3-way image classification set "Gravitational-lensing-detection" from GitHub (warhead2002/Gravitational-lensing-detection); label vocabulary: combined, lensed, unlensed.

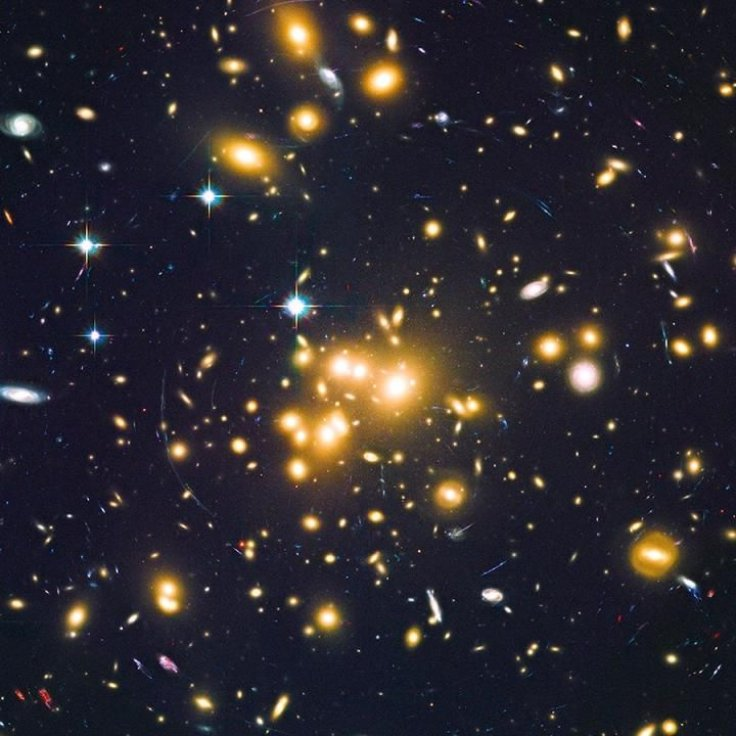
Label: combined

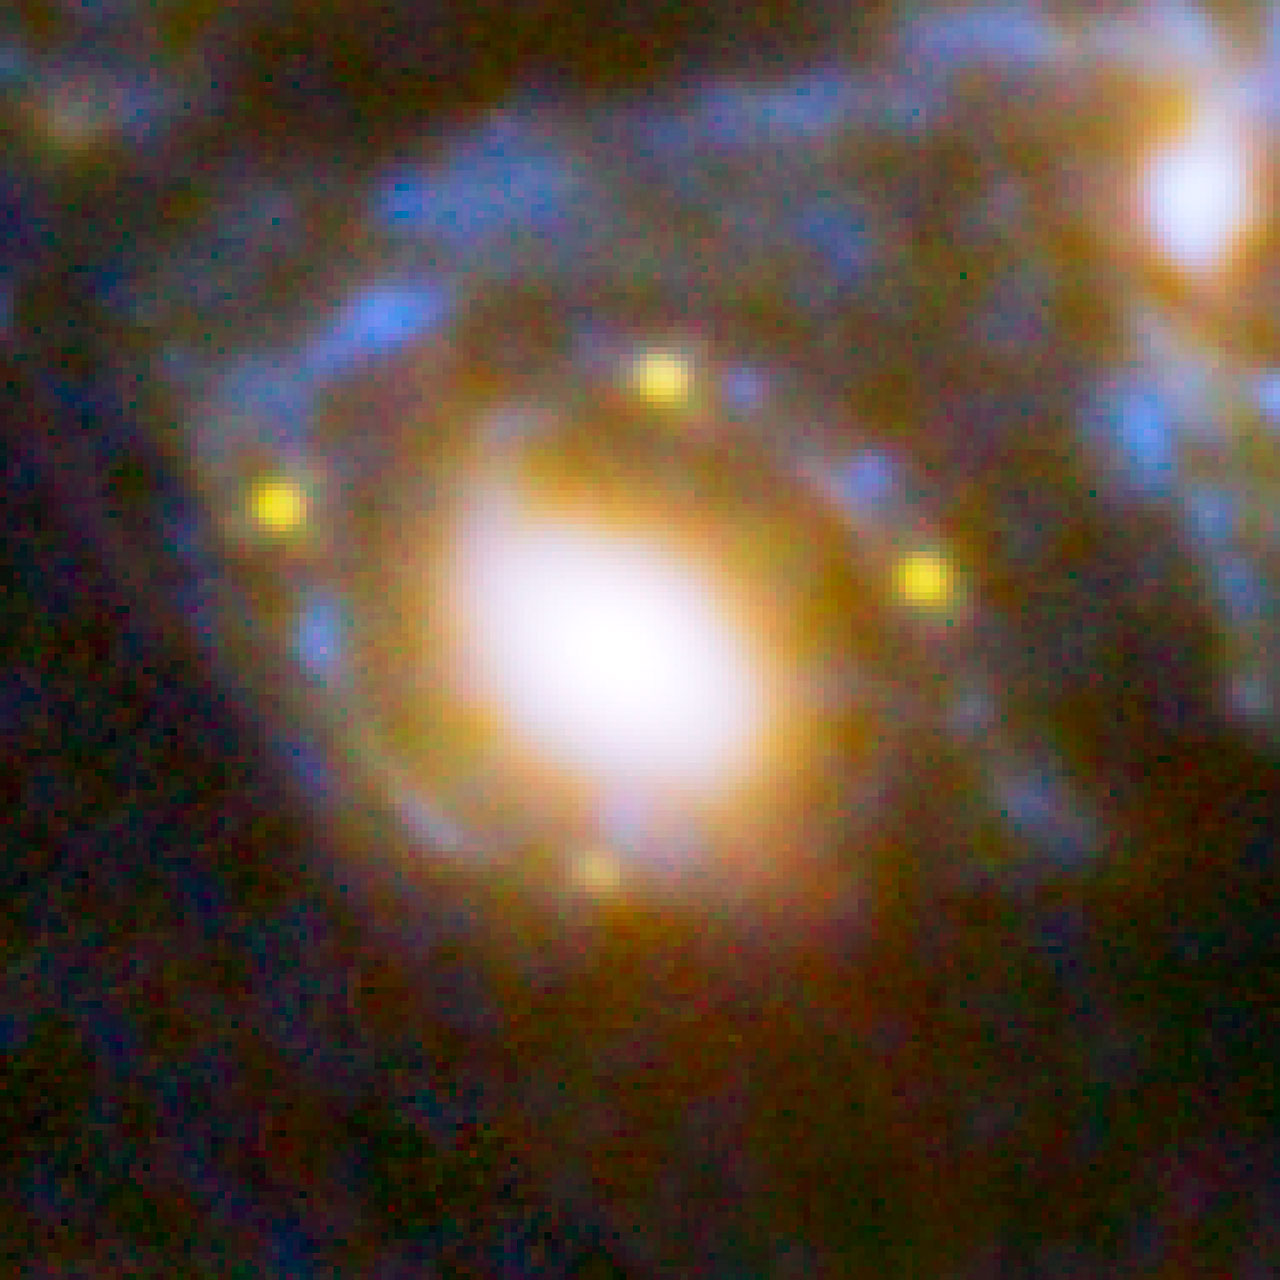
Label: lensed

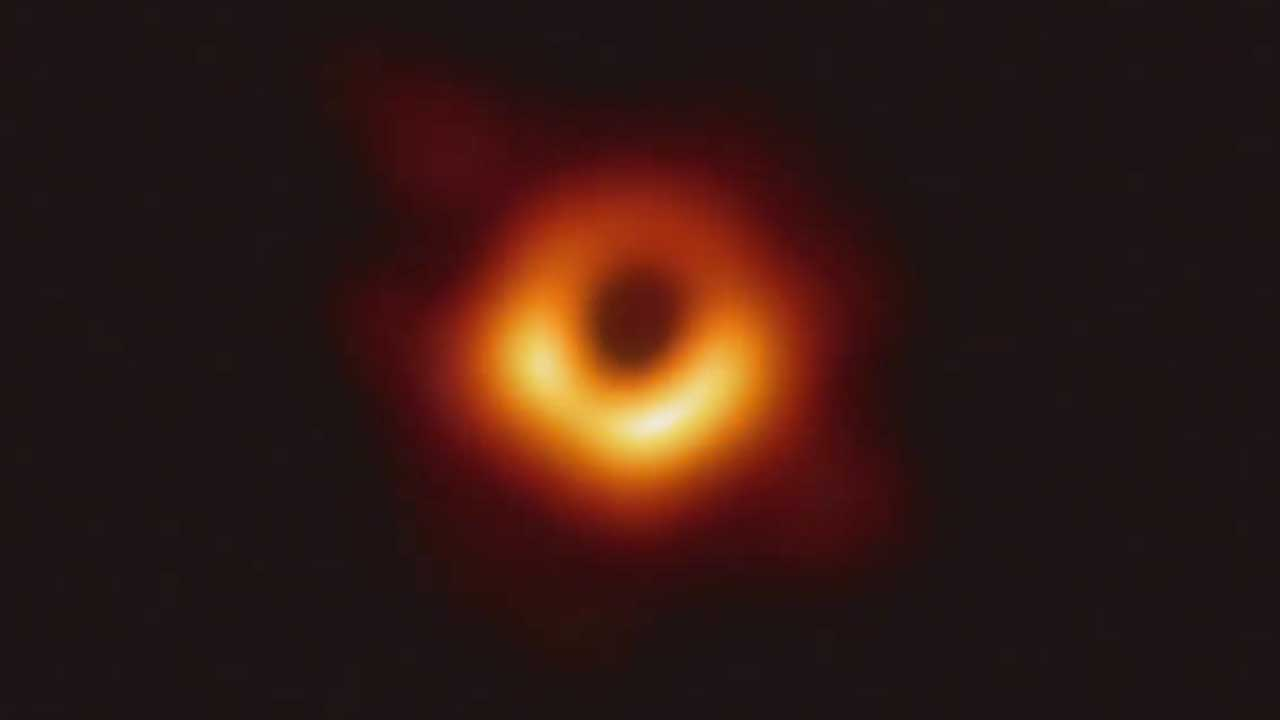
Label: unlensed

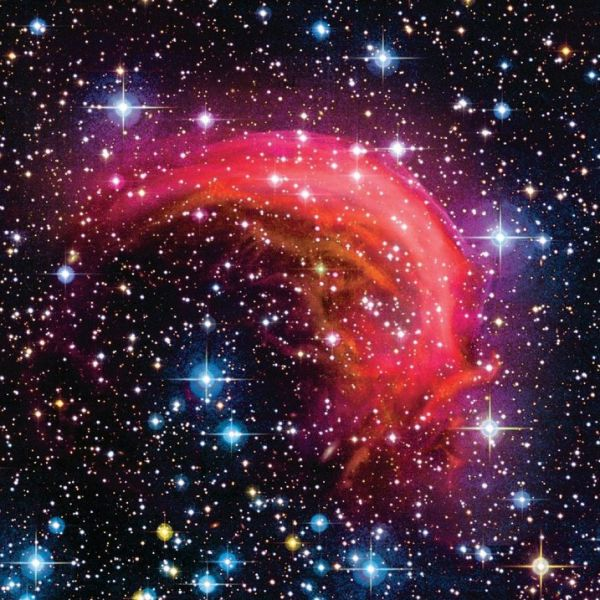
Label: combined

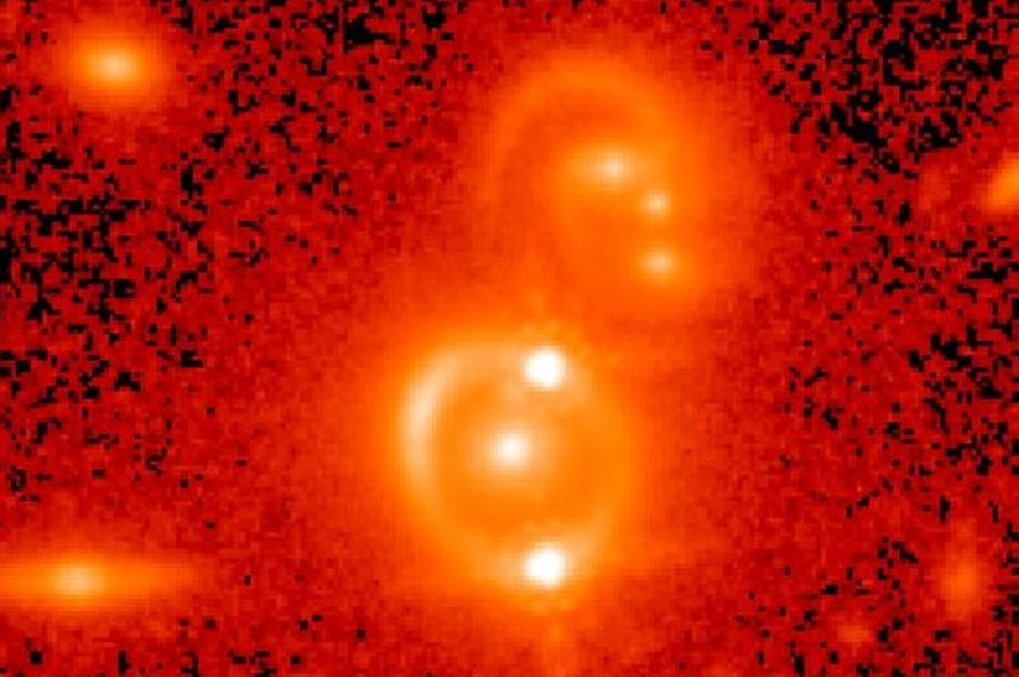
Label: lensed

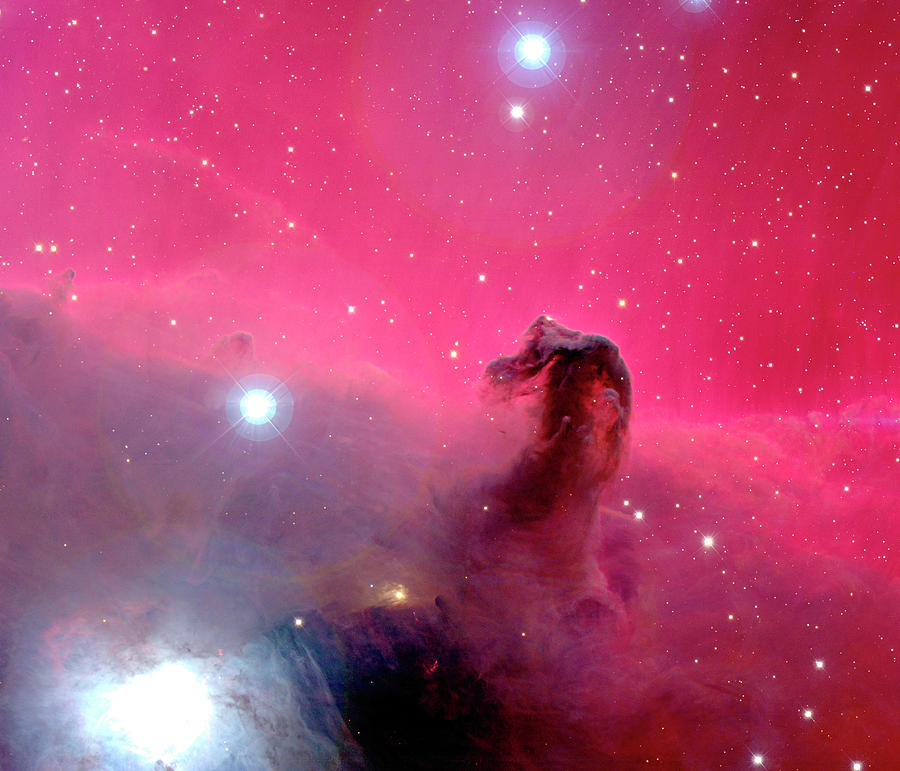
Label: unlensed
